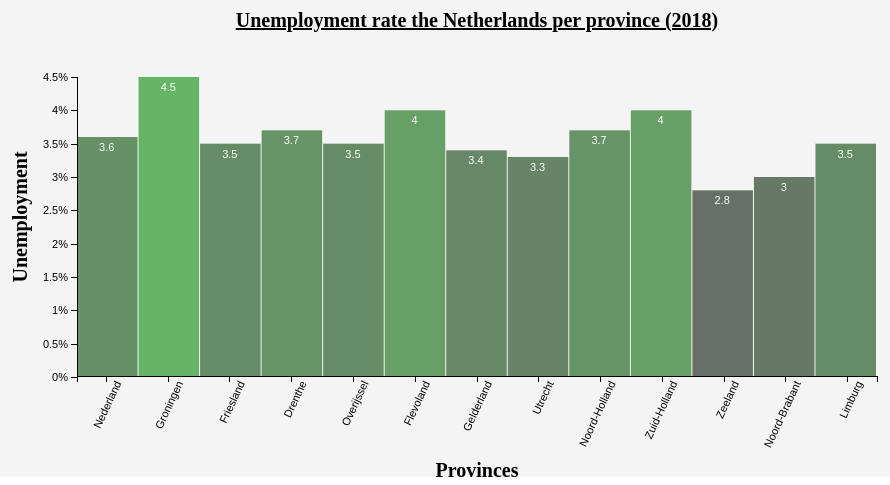
D3 v5 page, settled after 360 driven frames (6 s of simulated time); the page loaded 1 data file(s).


    // set title head
    d3.select("head")
      .append("title")
      .attr("class", "title")
      .attr("id", "titleHead")
      .text("Labour participation Netherlands per province");

    // append  title page
    d3.select("body")
      .append("p")
      .style("font-size", "25px")
      .style("font-weight", "bold")
      .text("Labour participation NL per province");

    // append name
    d3.select("body")
      .append("p")
      .style("font-size", "15px")
      .style("font-weight", "normal")
      .text("Name: Julien Fer");

    // append Studentnumber
    d3.select("body")
      .append("p")
      .style("font-size", "15px")
      .style("font-weight", "normal")
      .text("Studentnumber: 10649441");

    // append explonation bar chart
    d3.select("body")
      .append("p")
      .style("font-size", "15px")
      .style("font-weight", "normal")
      .text("The bar chart visualizes the unemployment rate in the netherlands per province (2018)")

    // setup global variable for dimensions graph (dimGraph)
    var provinces = [];
    dimGraph = {
      "width": 1000,
      "height": 500,
      "space": 100,
      "widthGraph": 800,
      "heightGraph": 400,
      "animateDuration": 700,
      "animateDelay": 75,
      "year": "2018",
      "barPadding": 1,
      "data": []
    };

    // read local JSON file
    d3.json("arbeidsdeelname.json").then(function(dataset) {

      // get keys of JSON and add to dimGraph
      provinces = Object.keys(dataset);
      dimGraph["provinces"] = provinces;

      // get data and add to dimGraph
      dimGraph.provinces.forEach(function(province) {
        dimGraph.data.push(dataset[province][dimGraph.year]);
      })

      // set up svg element
      var svg = d3.select("body")
        .append("svg")
        .attr("class", "svg")
        .attr("width", dimGraph.width)
        .attr("height", dimGraph.height);

      // set yScale graph
      var yScale = d3.scaleLinear()
        .domain([0, d3.max(dimGraph.data)])
        .range([dimGraph.heightGraph, dimGraph.space]);

      // set xScale graph
      var xScale = d3.scaleLinear()
        .domain([0, dimGraph.data.length])
        .range([dimGraph.space, dimGraph.width -
          dimGraph.space
        ]);

      // draw graph
      var myChart = svg.selectAll("rect")
        .data(dimGraph.data)
        .enter()
        .append("rect")
        .attr("class", "bar")
        .attr("id", function(d, i) {
          return dimGraph.provinces[i];
        })
        // set bars at the right coordinates
        .attr("x", function(d, j) {
          return xScale(j);
        })
        .attr("y", dimGraph.eightGraph)
        // adjust color bars according to their value
        .attr("fill", function(d) {
          return "rgb(102, " + (d * 40) + ", 102)";
        })
        // set width and height of the bars
        .attr("width", dimGraph.widthGraph / dimGraph.data.length -
          dimGraph.barPadding)
        .attr("height", 0)
        // setup mouseover hover effect
        .on('mouseover', function(d, k) {
          tooltip.transition()
            .style('opacity', 1)
          // shows value while hovering over bar
          tooltip.html("Unemployment: " + d + "%")
            .style('left', (xScale(k) + 0.5 * dimGraph.widthGraph /
                dimGraph.data.length - dimGraph.barPadding) +
              'px')
            .style('top', (yScale(d) + 2 * dimGraph.space) + 'px')

          d3.select(this).style('opacity', 0.5)
        })
        // set mouseout effects
        .on('mouseout', function(d) {
          tooltip.transition()
            .style('opacity', 0)
          d3.select(this).style('opacity', 1)
        });

        // let the bars appear animated.
        myChart.transition()
          .attr("height", function(d) {
            return dimGraph.heightGraph - yScale(d);
          })
          .attr("y", function(d, i) {
            return yScale(d);
          })
          .duration(dimGraph.animateDuration)
          .delay(function(d, j) {
            return j * dimGraph.animateDelay;
          })
          .ease(d3.easeElastic);

      // set values in top of the bars
      svg.selectAll("text")
        .data(dimGraph.data)
        .enter()
        .append("text")
        .attr("class", "labels")
        .text(function(d) {
          return d;
        })
        .attr("x", function(d, i) {
          return xScale(i) + 0.5 * dimGraph.widthGraph / dimGraph.data.length -
            dimGraph.barPadding;
        })
        .attr("y", function(d) {
          return yScale(d) + 14;
        });

      // set scale for x axis with strings
      var xAxisScale = d3.scaleBand()
        .domain(dimGraph.provinces)
        .range([dimGraph.space, dimGraph.width - dimGraph.space])
        .paddingInner(0.05);

      // make x axis
      var xAxis = d3.axisBottom()
        .tickValues(dimGraph.provinces)
        .ticks(dimGraph.provinces.length)
        .scale(xAxisScale);

      // make y axis
      var yAxis = d3.axisLeft()
        .scale(yScale);

      yAxis.tickFormat(d => d + "%");

      // source code for tooltip:
      // https://www.youtube.com/watch?v=5pNz_Dyf9_c&index=7&list=PLillGF-RfqbY8Vy_G5WxXwhZx4eXI6Oea
      var tooltip = d3.select("body").append("div")
        .attr("class", "tooltip");

      // x axis at the appropriate place and rotate the labels
      svg.append("g")
        .attr("class", "axis")
        .attr("id", "xAxis")
        .attr("transform", "translate(0," + (dimGraph.heightGraph
                                              - dimGraph.barPadding) + ")")
        .call(xAxis)
        .selectAll("text")
        .attr("transform", "rotate(-65)");

      // set yaxis at the appropriate place
      svg.append("g")
        .attr("class", "axis")
        .attr("transform", "translate(" + dimGraph.space + ",0)")
        .call(yAxis);

      // create Title
      svg.append("text")
        .attr("x", dimGraph.width / 2)
        .attr("y", dimGraph.space / 2)
        .attr("id", "titleGraph")
        .text("Unemployment rate the Netherlands per province (2018)");

      // create title y axis
      svg.append("text")
        .attr("x", dimGraph.heightGraph / 2 - 2 * dimGraph.space - 240)
        .attr("y", dimGraph.widthGraph / 2 - 3.5 * dimGraph.space)
        .attr("transform", "rotate(-90)")
        .attr("id", "titleAxis")
        .text("Unemployment");

      // creat title x axis
      svg.append("text")
        .attr("x", dimGraph.width / 2)
        .attr("y", dimGraph.heightGraph + dimGraph.space)
        .attr("id", "titleAxis")
        .text("Provinces");
    });
  

### data: arbeidsdeelname.json
{
 "Nederland": {
  "2018": 3.6
 },
 "Groningen": {
  "2018": 4.5
 },
 "Friesland": {
  "2018": 3.5
 },
 "Drenthe": {
  "2018": 3.7
 },
 "Overijssel": {
  "2018": 3.5
 },
 "Flevoland": {
  "2018": 4.0
 },
 "Gelderland": {
  "2018": 3.4
 },
 "Utrecht": {
  "2018": 3.3
 },
 "Noord-Holland": {
  "2018": 3.7
 },
 "Zuid-Holland": {
  "2018": 4.0
 },
 "Zeeland": {
  "2018": 2.8
 },
 "Noord-Brabant": {
  "2018": 3.0
 },
 "Limburg": {
  "2018": 3.5
 }
}